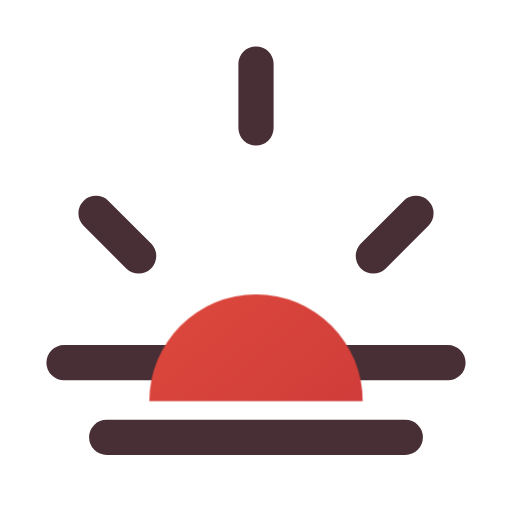
t = 0.00 s
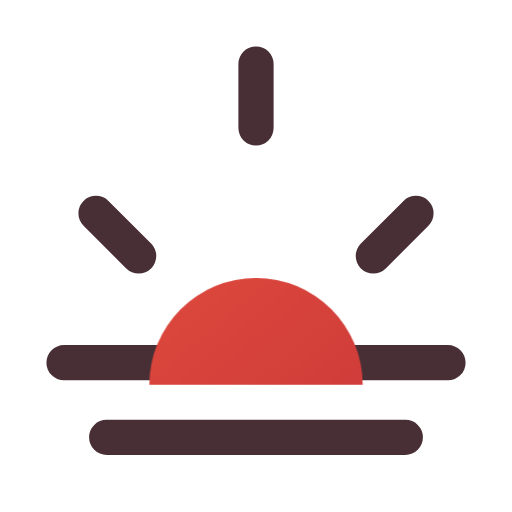
t = 0.16 s
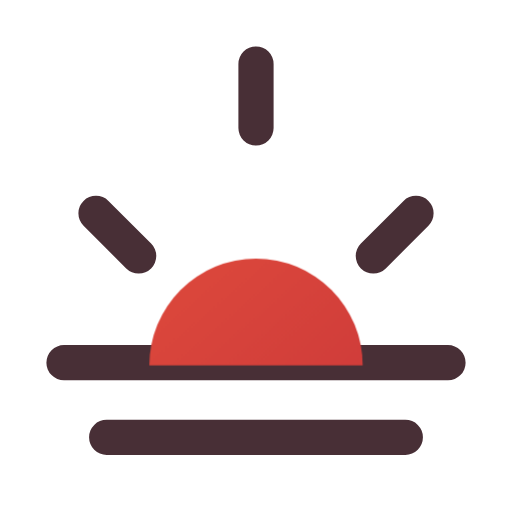
t = 0.34 s
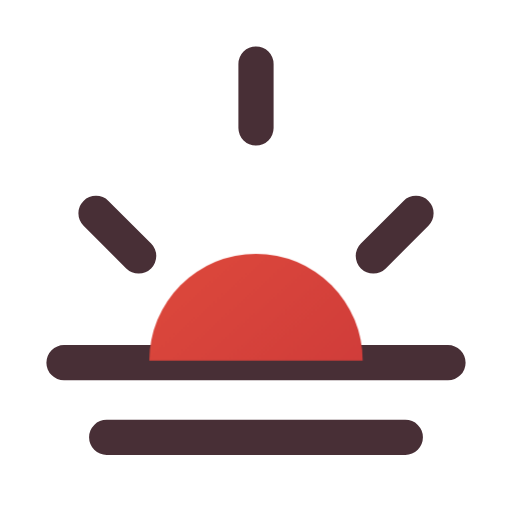
t = 0.46 s
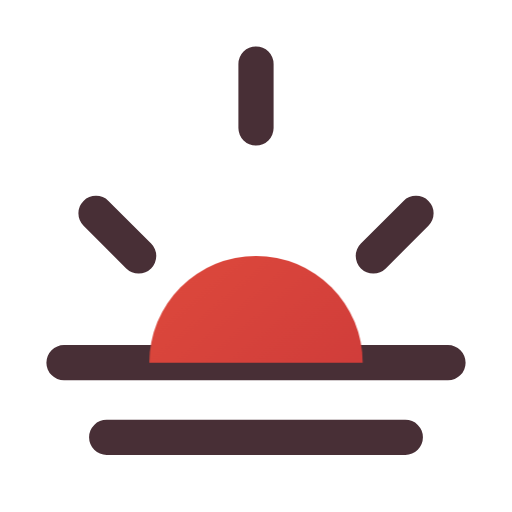
t = 0.66 s
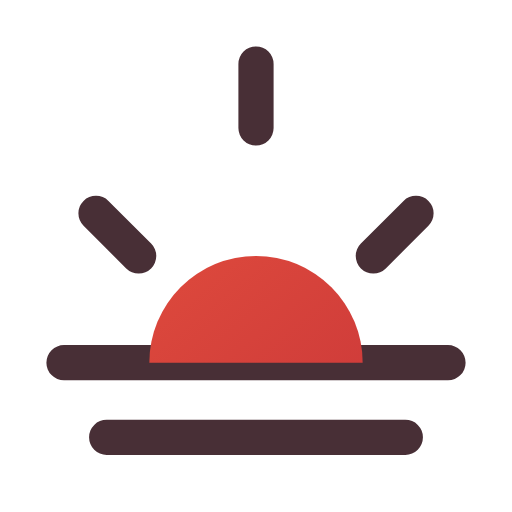
t = 0.80 s

The animated SVG that drew these frames (rendered in a browser with its animation timeline set to each time). Animation: 1 CSS @keyframes rule; one cycle of 0.80 s.

<svg xmlns="http://www.w3.org/2000/svg" width="24" height="24" viewBox="0 0 24 24" fill="none" role="img" aria-label="Sunrise" class="ecui-sunrise-light-motion">
<title>Sunrise</title>
<desc>The sun rises behind the horizon.</desc>
<defs><linearGradient id="ecui-sunrise-light-motion-accent" gradientUnits="userSpaceOnUse" x1="4" y1="3" x2="20" y2="22"><stop stop-color="#E9543E" style="stop-color:var(--ec-icon-accent,#E9543E)"/><stop offset="1" stop-color="#C93639" style="stop-color:var(--ec-icon-accent-end,#C93639)"/></linearGradient></defs>
<style>@media(prefers-reduced-motion:no-preference){.ecui-sunrise-light-motion .p1{transform-box:view-box;transform-origin:12px 12px;animation:ecui-sunrise-light-motion-p1 800ms cubic-bezier(.3,0,.2,1) 1 backwards}@keyframes ecui-sunrise-light-motion-p1{0%{transform:translateY(1.8px)}26%{transform:translateY(1px)}58%{transform:translateY(-0.1px)}82%{transform:translateY(0px)}100%{transform:translateY(0px)}}}</style>
<path class="p0" d="M3 17H21M5 20.5H19M4.5 10L6.5 12M12 3V6M19.5 10L17.5 12" fill="none" stroke="#482F36" stroke-width="1.65" stroke-linecap="round" stroke-linejoin="round" style="stroke:var(--ec-icon-ink,#482F36)"/>
<path class="p1" d="M7 17A5 5 0 0 1 17 17Z" fill="url(#ecui-sunrise-light-motion-accent)"/>
</svg>
